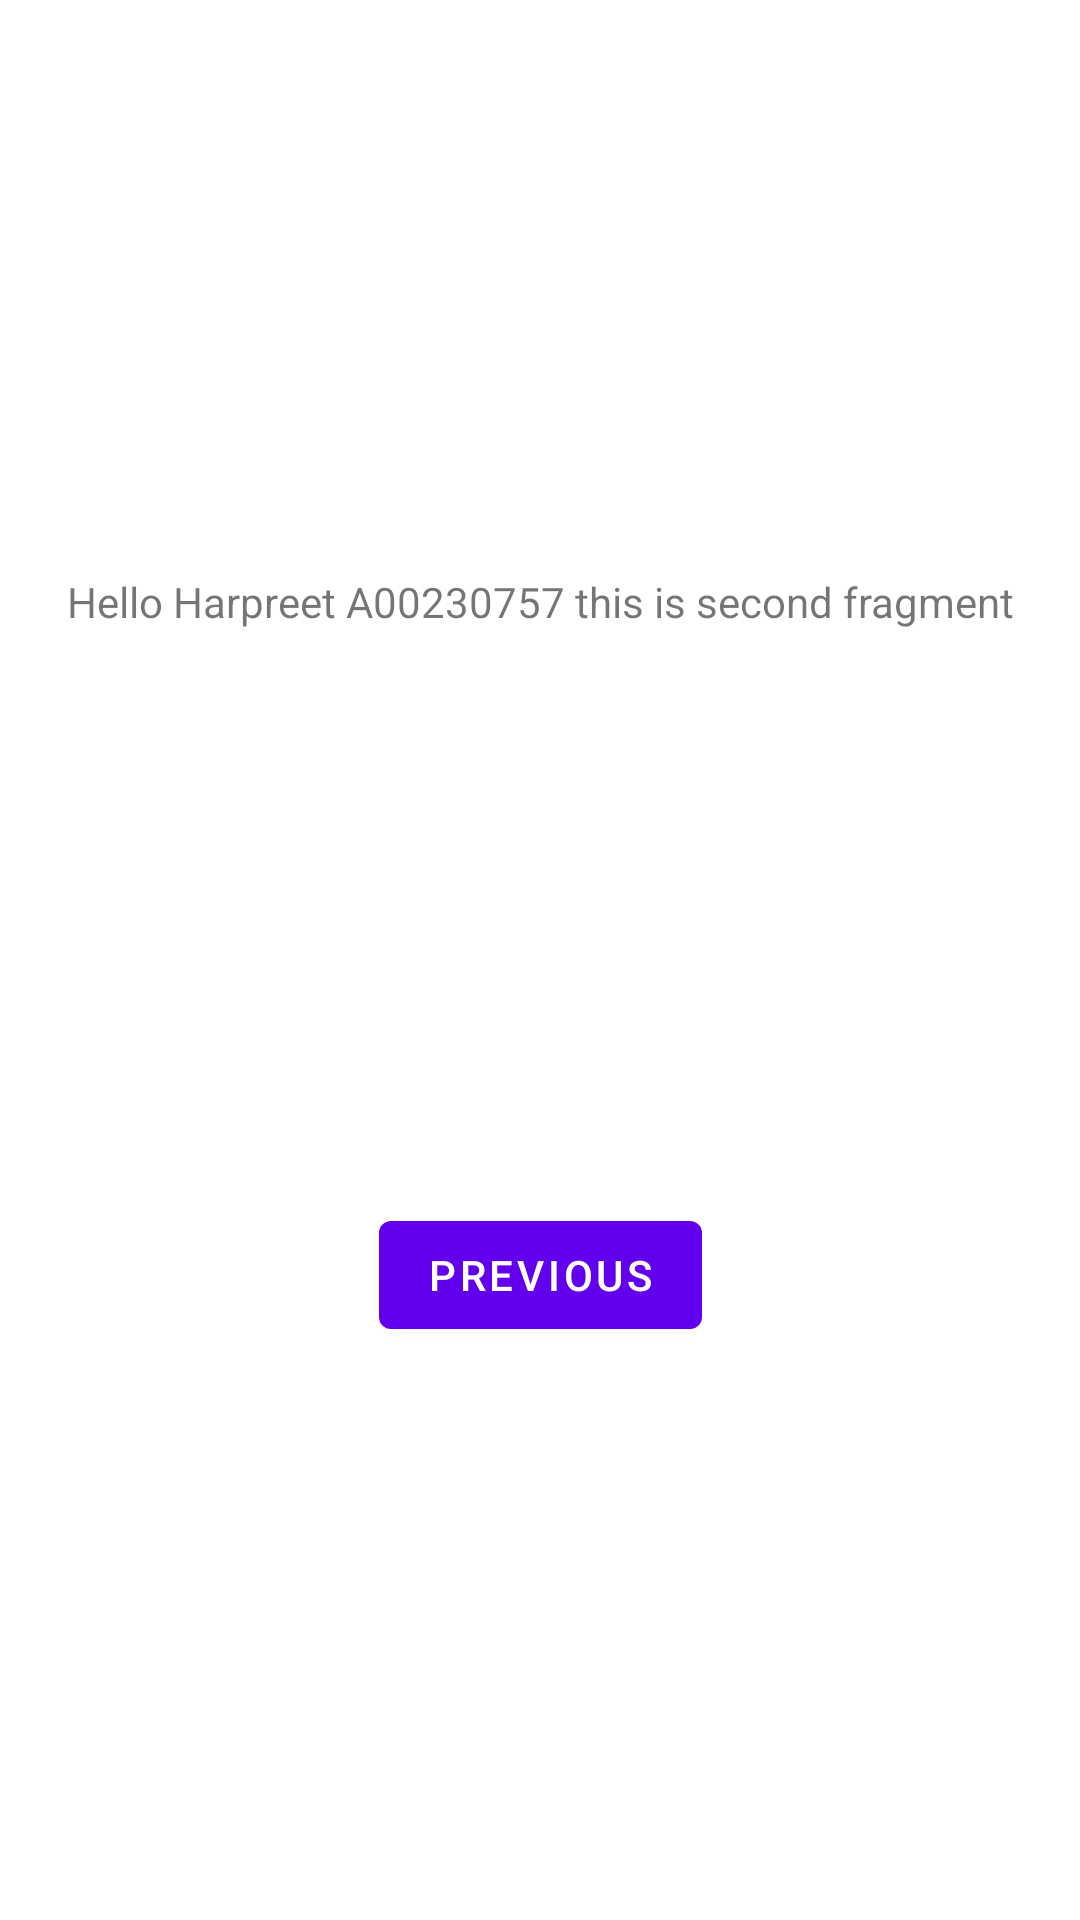

Android layout source for this screen:
<!-- AndroidManifest.xml: application theme Theme.Harpreet_Application -->
<!-- res/layout/fragment_second.xml -->
<?xml version="1.0" encoding="utf-8"?>
<androidx.constraintlayout.widget.ConstraintLayout
    xmlns:android="http://schemas.android.com/apk/res/android"
    xmlns:app="http://schemas.android.com/apk/res-auto"
    xmlns:tools="http://schemas.android.com/tools"
    android:layout_width="match_parent"
    android:layout_height="match_parent"
    tools:context=".SecondFragment">

    <TextView
        android:id="@+id/textview_second"
        android:layout_width="wrap_content"
        android:layout_height="wrap_content"
        app:layout_constraintTop_toTopOf="parent"
        android:text="Hello Harpreet A00230757 this is second fragment"
        app:layout_constraintStart_toStartOf="parent"
        app:layout_constraintEnd_toEndOf="parent"
        app:layout_constraintBottom_toTopOf="@id/button_second"
        />

    <Button
        android:id="@+id/button_second"
        android:layout_width="wrap_content"
        android:layout_height="wrap_content"
        android:text="@string/previous"
        app:layout_constraintTop_toBottomOf="@id/textview_second"
        app:layout_constraintStart_toStartOf="parent"
        app:layout_constraintEnd_toEndOf="parent"
        app:layout_constraintBottom_toBottomOf="parent"
        />
</androidx.constraintlayout.widget.ConstraintLayout>
<!-- resources referenced by this layout -->
<resources>
  <string name="previous">Previous</string>
  <style name="Theme.Harpreet_Application" parent="Theme.MaterialComponents.DayNight.DarkActionBar">
          
          <item name="colorPrimary">@color/purple_500</item>
          <item name="colorPrimaryVariant">@color/purple_700</item>
          <item name="colorOnPrimary">@color/white</item>
          
          <item name="colorSecondary">@color/teal_200</item>
          <item name="colorSecondaryVariant">@color/teal_700</item>
          <item name="colorOnSecondary">@color/black</item>
          
          <item name="android:statusBarColor" tools:targetApi="l">?attr/colorPrimaryVariant</item>
          
      </style>
  <!-- not gathered from this repository: default colours our renderer supplied (Android Studio template values) -->
  <color name="purple_500">#FF6200EE</color>
  <color name="purple_700">#FF3700B3</color>
  <color name="teal_200">#FF03DAC5</color>
  <color name="teal_700">#FF018786</color>
  <color name="black">#FF000000</color>
  <color name="white">#FFFFFFFF</color>
</resources>
